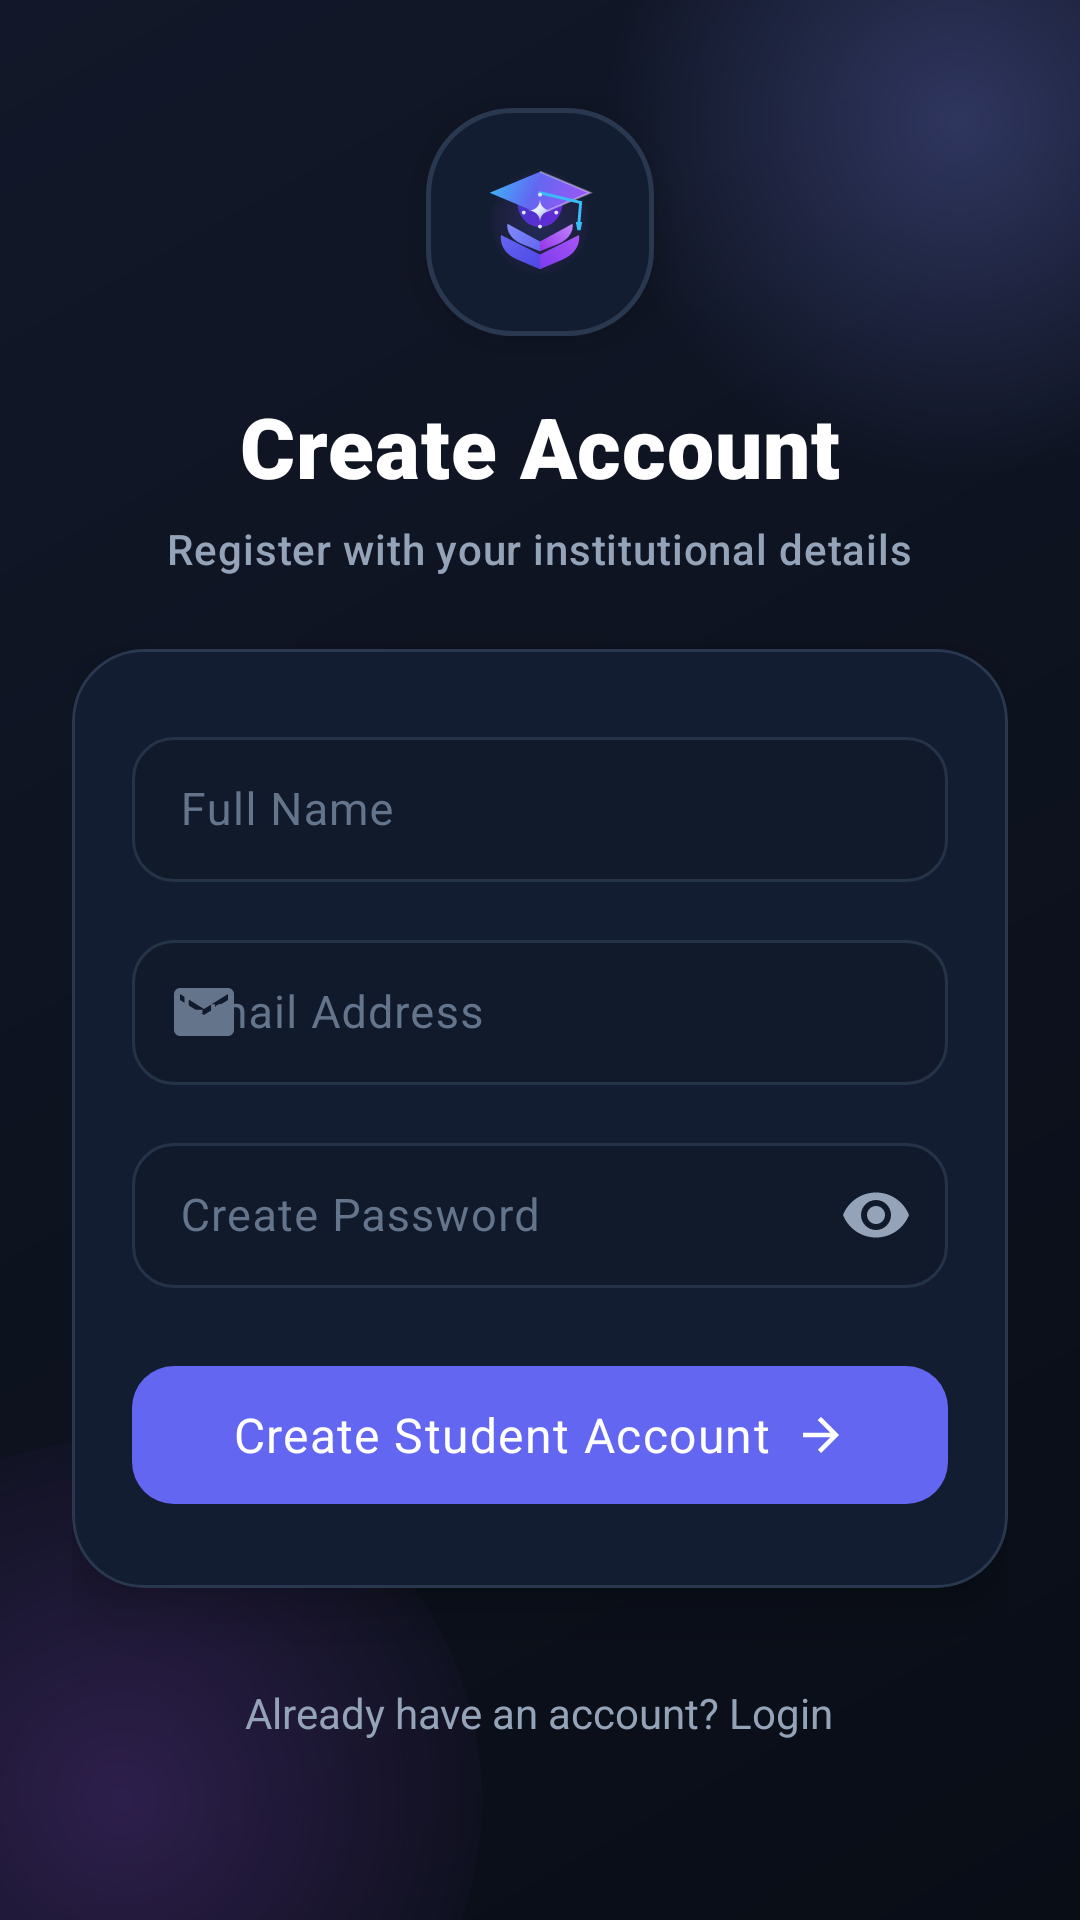

Here is an Android app screen rendered from its layout file. Give the layout XML and the strings, colors and styles it references.
<!-- AndroidManifest.xml: application theme Theme.CampusHelper -->
<!-- res/layout/fragment_second.xml -->
<?xml version="1.0" encoding="utf-8"?>
<androidx.constraintlayout.widget.ConstraintLayout
    xmlns:android="http://schemas.android.com/apk/res/android"
    xmlns:app="http://schemas.android.com/apk/res-auto"
    xmlns:tools="http://schemas.android.com/tools"
    android:layout_width="match_parent"
    android:layout_height="match_parent"
    android:background="@drawable/bg_splash_gradient">

    
    <View
        android:id="@+id/topGlow"
        android:layout_width="260dp"
        android:layout_height="260dp"
        android:layout_marginTop="-90dp"
        android:layout_marginEnd="-90dp"
        android:background="@drawable/bg_glow_circle"
        android:alpha="0.28"
        app:layout_constraintEnd_toEndOf="parent"
        app:layout_constraintTop_toTopOf="parent" />

    
    <View
        android:id="@+id/bottomGlow"
        android:layout_width="240dp"
        android:layout_height="240dp"
        android:layout_marginStart="-80dp"
        android:layout_marginBottom="-80dp"
        android:background="@drawable/bg_glow_circle_bottom"
        android:alpha="0.22"
        app:layout_constraintBottom_toBottomOf="parent"
        app:layout_constraintStart_toStartOf="parent" />

    <androidx.core.widget.NestedScrollView
        android:layout_width="match_parent"
        android:layout_height="match_parent"
        android:fillViewport="true"
        android:overScrollMode="never"
        app:layout_constraintBottom_toBottomOf="parent"
        app:layout_constraintEnd_toEndOf="parent"
        app:layout_constraintStart_toStartOf="parent"
        app:layout_constraintTop_toTopOf="parent">

        <LinearLayout
            android:layout_width="match_parent"
            android:layout_height="wrap_content"
            android:gravity="center_horizontal"
            android:orientation="vertical"
            android:paddingHorizontal="24dp"
            android:paddingVertical="32dp">

            <FrameLayout
                android:id="@+id/logoContainer"
                android:layout_width="76dp"
                android:layout_height="76dp"
                android:layout_marginTop="4dp"
                android:background="@drawable/bg_logo_container"
                android:elevation="8dp">

                <ImageView
                    android:id="@+id/ivLogo"
                    android:layout_width="52dp"
                    android:layout_height="52dp"
                    android:layout_gravity="center"
                    android:contentDescription="@string/app_name"
                    android:src="@drawable/ic_campus_logo" />
            </FrameLayout>

            <TextView
                android:id="@+id/tvTitle"
                android:layout_width="wrap_content"
                android:layout_height="wrap_content"
                android:layout_marginTop="18dp"
                android:fontFamily="sans-serif-black"
                android:letterSpacing="0.01"
                android:text="Create Account"
                android:textColor="@color/splash_text_primary"
                android:textSize="28sp"
                android:textStyle="bold" />

            <TextView
                android:id="@+id/tvSubtitle"
                android:layout_width="wrap_content"
                android:layout_height="wrap_content"
                android:layout_marginTop="6dp"
                android:fontFamily="sans-serif-medium"
                android:letterSpacing="0.02"
                android:text="Register with your institutional details"
                android:textColor="@color/splash_text_secondary"
                android:textSize="14sp" />

            <com.google.android.material.card.MaterialCardView
                android:id="@+id/cardSignUp"
                android:layout_width="match_parent"
                android:layout_height="wrap_content"
                android:layout_marginTop="24dp"
                app:cardBackgroundColor="@color/splash_card_bg"
                app:cardCornerRadius="24dp"
                app:cardElevation="10dp"
                app:strokeColor="@color/splash_card_border"
                app:strokeWidth="1dp">

                <LinearLayout
                    android:layout_width="match_parent"
                    android:layout_height="wrap_content"
                    android:orientation="vertical"
                    android:paddingHorizontal="20dp"
                    android:paddingVertical="24dp">

                    
                    <com.google.android.material.textfield.TextInputLayout
                        android:id="@+id/tilName"
                        style="@style/Widget.Material3.TextInputLayout.OutlinedBox"
                        android:layout_width="match_parent"
                        android:layout_height="wrap_content"
                        android:hint="Full Name"
                        android:textColorHint="@color/input_hint"
                        app:boxBackgroundColor="@color/input_bg"
                        app:boxCornerRadiusBottomEnd="14dp"
                        app:boxCornerRadiusBottomStart="14dp"
                        app:boxCornerRadiusTopEnd="14dp"
                        app:boxCornerRadiusTopStart="14dp"
                        app:boxStrokeColor="@color/selector_input_stroke"
                        app:hintTextColor="@color/selector_input_hint"
                        app:startIconDrawable="@drawable/ic_person"
                        app:startIconTint="@color/selector_input_icon">

                        <com.google.android.material.textfield.TextInputEditText
                            android:id="@+id/etName"
                            android:layout_width="match_parent"
                            android:layout_height="wrap_content"
                            android:fontFamily="sans-serif"
                            android:inputType="textPersonName|textCapWords"
                            android:paddingVertical="14dp"
                            android:textColor="@color/splash_text_primary"
                            android:textSize="15sp" />

                    </com.google.android.material.textfield.TextInputLayout>


                    
                    <com.google.android.material.textfield.TextInputLayout
                        android:id="@+id/tilSignUpEmail"
                        style="@style/Widget.Material3.TextInputLayout.OutlinedBox"
                        android:layout_width="match_parent"
                        android:layout_height="wrap_content"
                        android:layout_marginTop="14dp"
                        android:hint="Email Address"
                        android:textColorHint="@color/input_hint"
                        app:boxBackgroundColor="@color/input_bg"
                        app:boxCornerRadiusBottomEnd="14dp"
                        app:boxCornerRadiusBottomStart="14dp"
                        app:boxCornerRadiusTopEnd="14dp"
                        app:boxCornerRadiusTopStart="14dp"
                        app:boxStrokeColor="@color/selector_input_stroke"
                        app:hintTextColor="@color/selector_input_hint"
                        app:startIconDrawable="@drawable/ic_mail"
                        app:startIconTint="@color/selector_input_icon">

                        <com.google.android.material.textfield.TextInputEditText
                            android:id="@+id/etSignUpEmail"
                            android:layout_width="match_parent"
                            android:layout_height="wrap_content"
                            android:fontFamily="sans-serif"
                            android:inputType="textEmailAddress"
                            android:paddingVertical="14dp"
                            android:textColor="@color/splash_text_primary"
                            android:textSize="15sp" />

                    </com.google.android.material.textfield.TextInputLayout>

                    
                    <com.google.android.material.textfield.TextInputLayout
                        android:id="@+id/tilSignUpPassword"
                        style="@style/Widget.Material3.TextInputLayout.OutlinedBox"
                        android:layout_width="match_parent"
                        android:layout_height="wrap_content"
                        android:layout_marginTop="14dp"
                        android:hint="Create Password"
                        android:textColorHint="@color/input_hint"
                        app:boxBackgroundColor="@color/input_bg"
                        app:boxCornerRadiusBottomEnd="14dp"
                        app:boxCornerRadiusBottomStart="14dp"
                        app:boxCornerRadiusTopEnd="14dp"
                        app:boxCornerRadiusTopStart="14dp"
                        app:boxStrokeColor="@color/selector_input_stroke"
                        app:endIconMode="password_toggle"
                        app:endIconTint="@color/splash_text_secondary"
                        app:hintTextColor="@color/selector_input_hint"
                        app:startIconDrawable="@drawable/ic_lock"
                        app:startIconTint="@color/selector_input_icon">

                        <com.google.android.material.textfield.TextInputEditText
                            android:id="@+id/etSignUpPassword"
                            android:layout_width="match_parent"
                            android:layout_height="wrap_content"
                            android:fontFamily="sans-serif"
                            android:inputType="textPassword"
                            android:paddingVertical="14dp"
                            android:textColor="@color/splash_text_primary"
                            android:textSize="15sp" />

                    </com.google.android.material.textfield.TextInputLayout>

                    
                    <com.google.android.material.button.MaterialButton
                        android:id="@+id/btnSignUp"
                        android:layout_width="match_parent"
                        android:layout_height="54dp"
                        android:layout_marginTop="22dp"
                        android:fontFamily="sans-serif-bold"
                        android:letterSpacing="0.03"
                        android:text="Create Student Account"
                        android:textAllCaps="false"
                        android:textColor="@color/splash_text_primary"
                        android:textSize="16sp"
                        app:backgroundTint="@color/splash_accent_primary"
                        app:cornerRadius="14dp"
                        app:elevation="4dp"
                        app:icon="@drawable/ic_arrow_forward"
                        app:iconGravity="textEnd"
                        app:iconPadding="8dp"
                        app:iconTint="@color/splash_text_primary" />

                </LinearLayout>

            </com.google.android.material.card.MaterialCardView>

            
            <TextView
                android:id="@+id/tvLogin"
                android:layout_width="wrap_content"
                android:layout_height="wrap_content"
                android:layout_marginTop="24dp"
                android:layout_marginBottom="16dp"
                android:background="?attr/selectableItemBackgroundBorderless"
                android:clickable="true"
                android:focusable="true"
                android:fontFamily="sans-serif"
                android:padding="8dp"
                android:text="Already have an account? Login"
                android:textColor="@color/splash_text_secondary"
                android:textSize="14sp" />

        </LinearLayout>

    </androidx.core.widget.NestedScrollView>

</androidx.constraintlayout.widget.ConstraintLayout>
<!-- resources referenced by this layout -->
<resources>
  <color name="input_bg">#111A2B</color>
  <color name="input_hint">#64748B</color>
  <color name="splash_accent_primary">#6366F1</color>
  <color name="splash_card_bg">#131D31</color>
  <color name="splash_card_border">#2A384F</color>
  <color name="splash_text_primary">#FFFFFF</color>
  <color name="splash_text_secondary">#94A3B8</color>
  <!-- drawable bg_glow_circle (drawable) -->
  <?xml version="1.0" encoding="utf-8"?>
  <shape xmlns:android="http://schemas.android.com/apk/res/android"
      android:shape="oval">
      <gradient
          android:type="radial"
          android:gradientRadius="120dp"
          android:startColor="@color/splash_accent_glow"
          android:endColor="#00000000" />
  </shape>
  <!-- drawable bg_glow_circle_bottom (drawable) -->
  <?xml version="1.0" encoding="utf-8"?>
  <shape xmlns:android="http://schemas.android.com/apk/res/android"
      android:shape="oval">
      <gradient
          android:type="radial"
          android:gradientRadius="140dp"
          android:startColor="@color/accent_violet"
          android:endColor="#00000000" />
  </shape>
  <!-- drawable bg_logo_container (drawable) -->
  <?xml version="1.0" encoding="utf-8"?>
  <shape xmlns:android="http://schemas.android.com/apk/res/android"
      android:shape="rectangle">
      <solid android:color="@color/splash_card_bg" />
      <corners android:radius="28dp" />
      <stroke
          android:width="1.5dp"
          android:color="@color/splash_card_border" />
  </shape>
  <!-- drawable bg_splash_gradient (drawable) -->
  <?xml version="1.0" encoding="utf-8"?>
  <shape xmlns:android="http://schemas.android.com/apk/res/android"
      android:shape="rectangle">
      <gradient
          android:angle="135"
          android:startColor="@color/splash_bg_start"
          android:endColor="@color/splash_bg_end"
          android:type="linear" />
  </shape>
  <!-- drawable ic_arrow_forward (drawable) -->
  <?xml version="1.0" encoding="utf-8"?>
  <vector xmlns:android="http://schemas.android.com/apk/res/android"
      android:width="24dp"
      android:height="24dp"
      android:viewportWidth="24"
      android:viewportHeight="24"
      android:autoMirrored="true">
      <path
          android:fillColor="#FFFFFFFF"
          android:pathData="M12,4l-1.41,1.41L16.17,11H4v2h12.17l-5.58,5.59L12,20l8,-8z"/>
  </vector>
  <!-- drawable ic_campus_logo: vector/xml drawable (drawable, 5634 chars, omitted) -->
  <!-- drawable ic_mail (drawable) -->
  <?xml version="1.0" encoding="utf-8"?>
  <vector xmlns:android="http://schemas.android.com/apk/res/android"
      android:width="24dp"
      android:height="24dp"
      android:viewportWidth="24"
      android:viewportHeight="24">
      <path
          android:fillColor="#FFFFFFFF"
          android:pathData="M20,4H4C2.9,4 2.01,4.9 2.01,6L2,18C2,19.1 2.9,20 4,20H20C21.1,20 22,19.1 22,18V6C22,4.9 21.1,4 20,4ZM20,8L12,13L4,8V6L12,11L20,6V8Z"/>
  </vector>
  <string name="app_name">CampusHelper</string>
  <style name="Theme.CampusHelper" parent="Base.Theme.CampusHelper" />
  <color name="splash_accent_glow">#818CF8</color>
  <color name="accent_violet">#A855F7</color>
  <color name="splash_bg_start">#090D16</color>
  <color name="splash_bg_end">#121829</color>
  <style name="Base.Theme.CampusHelper" parent="Theme.Material3.DayNight.NoActionBar">
          
          
      </style>
</resources>
